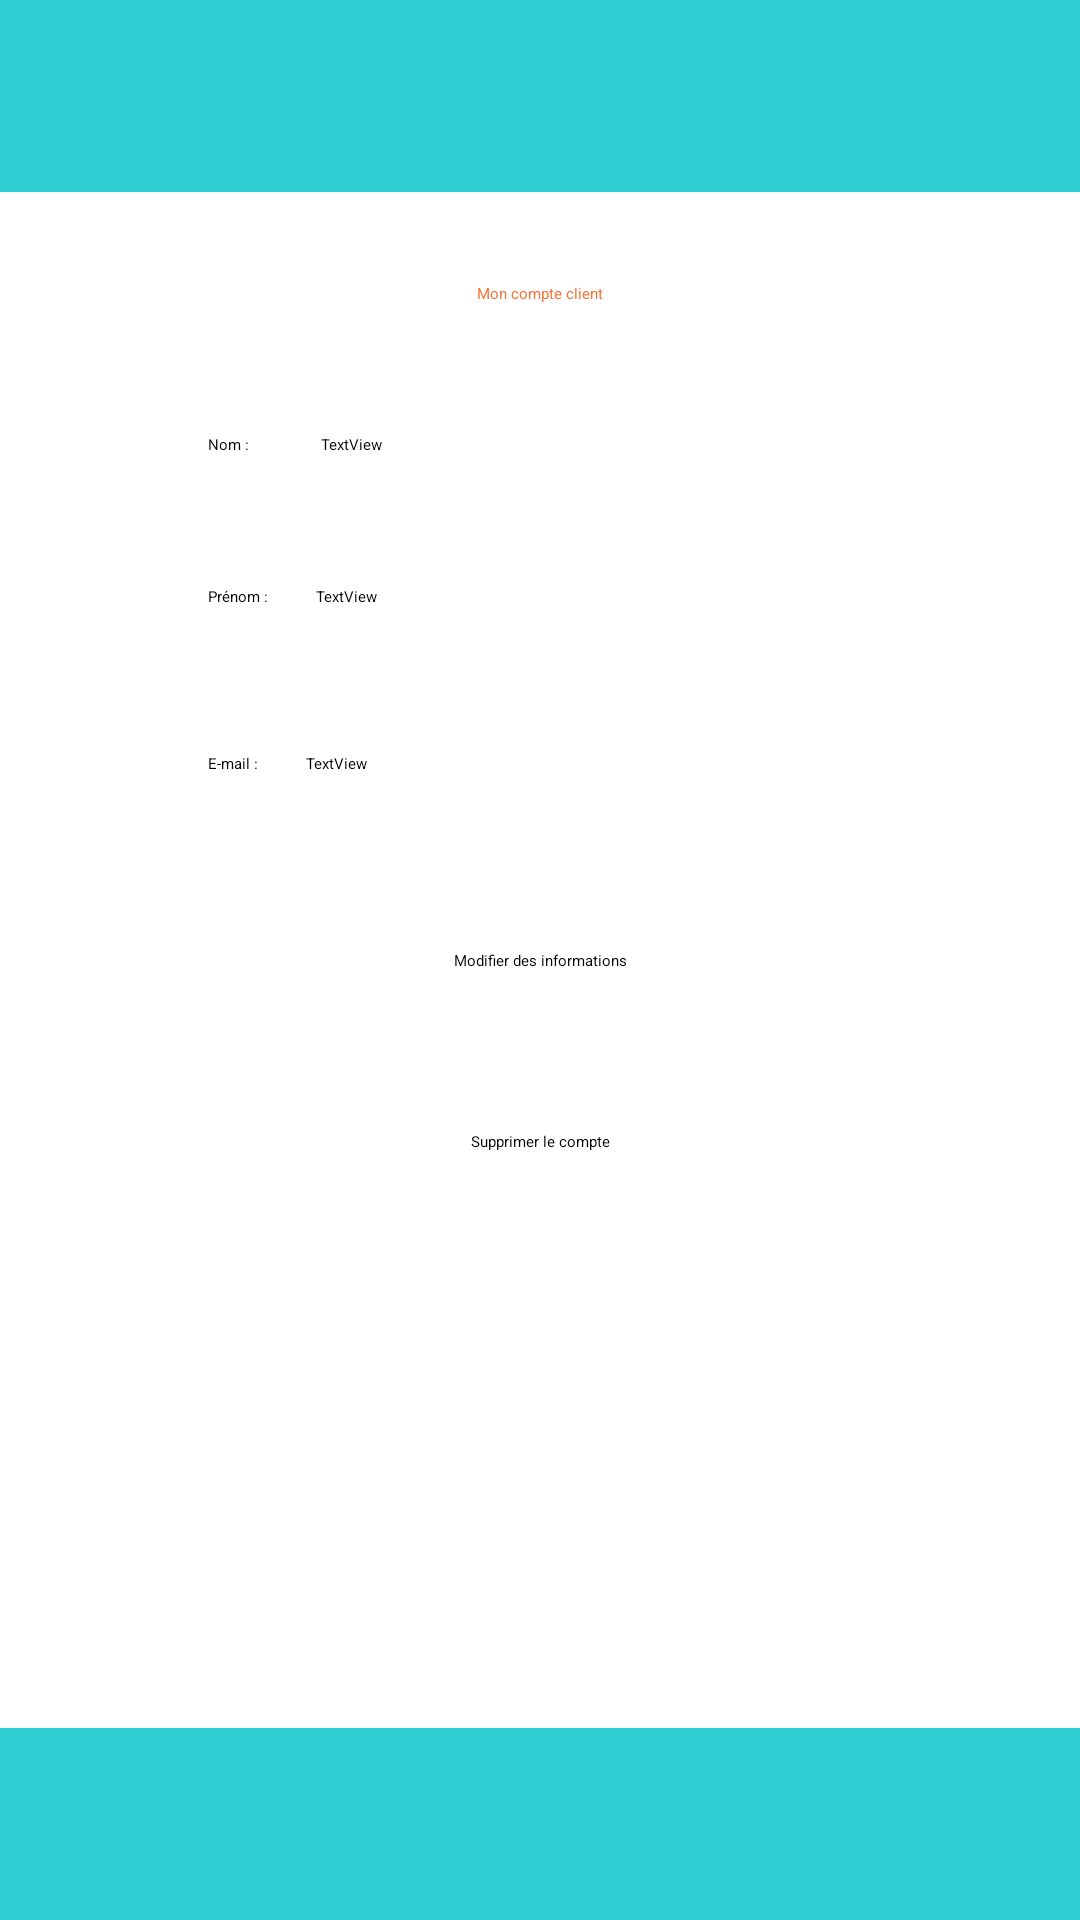

Here is an Android app screen rendered from its layout file. Give the layout XML and the strings, colors and styles it references.
<!-- AndroidManifest.xml: application theme Theme.SpeedyCart -->
<!-- res/layout/activity_user_info.xml -->
<?xml version="1.0" encoding="utf-8"?>
<androidx.constraintlayout.widget.ConstraintLayout xmlns:android="http://schemas.android.com/apk/res/android"
    xmlns:app="http://schemas.android.com/apk/res-auto"
    xmlns:tools="http://schemas.android.com/tools"
    android:layout_width="match_parent"
    android:layout_height="match_parent"
    android:background="#2CCED2"
    tools:context=".UserInfoActivity">

    <ImageView
        android:id="@+id/imageView2"
        android:layout_width="wrap_content"
        android:layout_height="0dp"
        app:layout_constraintBottom_toTopOf="@+id/constraintLayout"
        app:layout_constraintEnd_toEndOf="parent"
        app:layout_constraintStart_toStartOf="parent"
        app:layout_constraintTop_toTopOf="parent"
        app:srcCompat="@drawable/ic_launcher_foreground" />

    <androidx.constraintlayout.widget.ConstraintLayout
        android:id="@+id/constraintLayout"
        android:layout_width="0dp"
        android:layout_height="match_parent"
        android:layout_marginTop="64dp"
        android:layout_marginBottom="64dp"
        android:background="#FFFFFF"
        app:layout_constraintBottom_toBottomOf="parent"
        app:layout_constraintEnd_toEndOf="parent"
        app:layout_constraintStart_toStartOf="parent"
        app:layout_constraintTop_toTopOf="parent">

        <TextView
            android:id="@+id/userinfo_scren_title_textview"
            android:layout_width="wrap_content"
            android:layout_height="wrap_content"
            android:text="@string/title_textview_userinfo_screen_text"
            android:textColor="#F27438"
            app:layout_constraintBottom_toBottomOf="parent"
            app:layout_constraintEnd_toEndOf="parent"
            app:layout_constraintStart_toStartOf="parent"
            app:layout_constraintTop_toTopOf="parent"
            app:layout_constraintVertical_bias="0.060000002" />

        <TextView
            android:id="@+id/userinfo_screen_lastname_textview"
            android:layout_width="wrap_content"
            android:layout_height="wrap_content"
            android:text="@string/lastname_textview_userinfo_screen_text"
            app:layout_constraintBottom_toBottomOf="parent"
            app:layout_constraintEnd_toEndOf="parent"
            app:layout_constraintHorizontal_bias="0.2"
            app:layout_constraintStart_toStartOf="parent"
            app:layout_constraintTop_toTopOf="parent"
            app:layout_constraintVertical_bias="0.16000003" />

        <TextView
            android:id="@+id/userinfo_screen_lastnamefield_textview"
            android:layout_width="wrap_content"
            android:layout_height="wrap_content"
            android:layout_marginStart="24dp"
            android:text="TextView"
            app:layout_constraintStart_toEndOf="@+id/userinfo_screen_lastname_textview"
            app:layout_constraintTop_toTopOf="@+id/userinfo_screen_lastname_textview"
            tools:text="Un nom de famille" />

        <TextView
            android:id="@+id/userinfo_screen_firstname_textview"
            android:layout_width="wrap_content"
            android:layout_height="wrap_content"
            android:text="@string/firstname_textview_userinfo_screen_text"
            app:layout_constraintBottom_toBottomOf="parent"
            app:layout_constraintStart_toStartOf="@+id/userinfo_screen_lastname_textview"
            app:layout_constraintTop_toTopOf="parent"
            app:layout_constraintVertical_bias="0.26" />

        <TextView
            android:id="@+id/userinfo_screen_firstnamefield_textview"
            android:layout_width="wrap_content"
            android:layout_height="wrap_content"
            android:layout_marginStart="16dp"
            android:text="TextView"
            app:layout_constraintStart_toEndOf="@+id/userinfo_screen_firstname_textview"
            app:layout_constraintTop_toTopOf="@+id/userinfo_screen_firstname_textview"
            tools:text="Un prénom" />

        <TextView
            android:id="@+id/userinfo_screen_mail_textview"
            android:layout_width="wrap_content"
            android:layout_height="wrap_content"
            android:text="@string/mail_textview_userinfo_screen_text"
            app:layout_constraintBottom_toBottomOf="parent"
            app:layout_constraintStart_toStartOf="@+id/userinfo_screen_firstname_textview"
            app:layout_constraintTop_toTopOf="parent"
            app:layout_constraintVertical_bias="0.37" />

        <TextView
            android:id="@+id/userinfo_screen_mailfield_textview"
            android:layout_width="wrap_content"
            android:layout_height="wrap_content"
            android:layout_marginStart="16dp"
            android:text="TextView"
            app:layout_constraintStart_toEndOf="@+id/userinfo_screen_mail_textview"
            app:layout_constraintTop_toTopOf="@+id/userinfo_screen_mail_textview"
            tools:text="Une adresse mail" />

        <Button
            android:id="@+id/userinfo_screen_modify_button"
            android:layout_width="wrap_content"
            android:layout_height="wrap_content"
            android:text="@string/modify_button_userinfo_screen_text"
            app:layout_constraintBottom_toBottomOf="parent"
            app:layout_constraintEnd_toEndOf="parent"
            app:layout_constraintStart_toStartOf="parent"
            app:layout_constraintTop_toTopOf="parent" />

        <Button
            android:id="@+id/userinfo_screen_delete_button"
            android:layout_width="wrap_content"
            android:layout_height="wrap_content"
            android:text="@string/delete_button_userinfo_screen_text"
            app:layout_constraintBottom_toBottomOf="parent"
            app:layout_constraintEnd_toEndOf="parent"
            app:layout_constraintStart_toStartOf="parent"
            app:layout_constraintTop_toTopOf="parent"
            app:layout_constraintVertical_bias="0.62" />
    </androidx.constraintlayout.widget.ConstraintLayout>

</androidx.constraintlayout.widget.ConstraintLayout>
<!-- resources referenced by this layout -->
<resources>
  <string name="delete_button_userinfo_screen_text">Supprimer le compte</string>
  <string name="firstname_textview_userinfo_screen_text">Prénom :</string>
  <string name="lastname_textview_userinfo_screen_text">Nom :</string>
  <string name="mail_textview_userinfo_screen_text">E-mail :</string>
  <string name="modify_button_userinfo_screen_text">Modifier des informations</string>
  <string name="title_textview_userinfo_screen_text">Mon compte client</string>
</resources>
